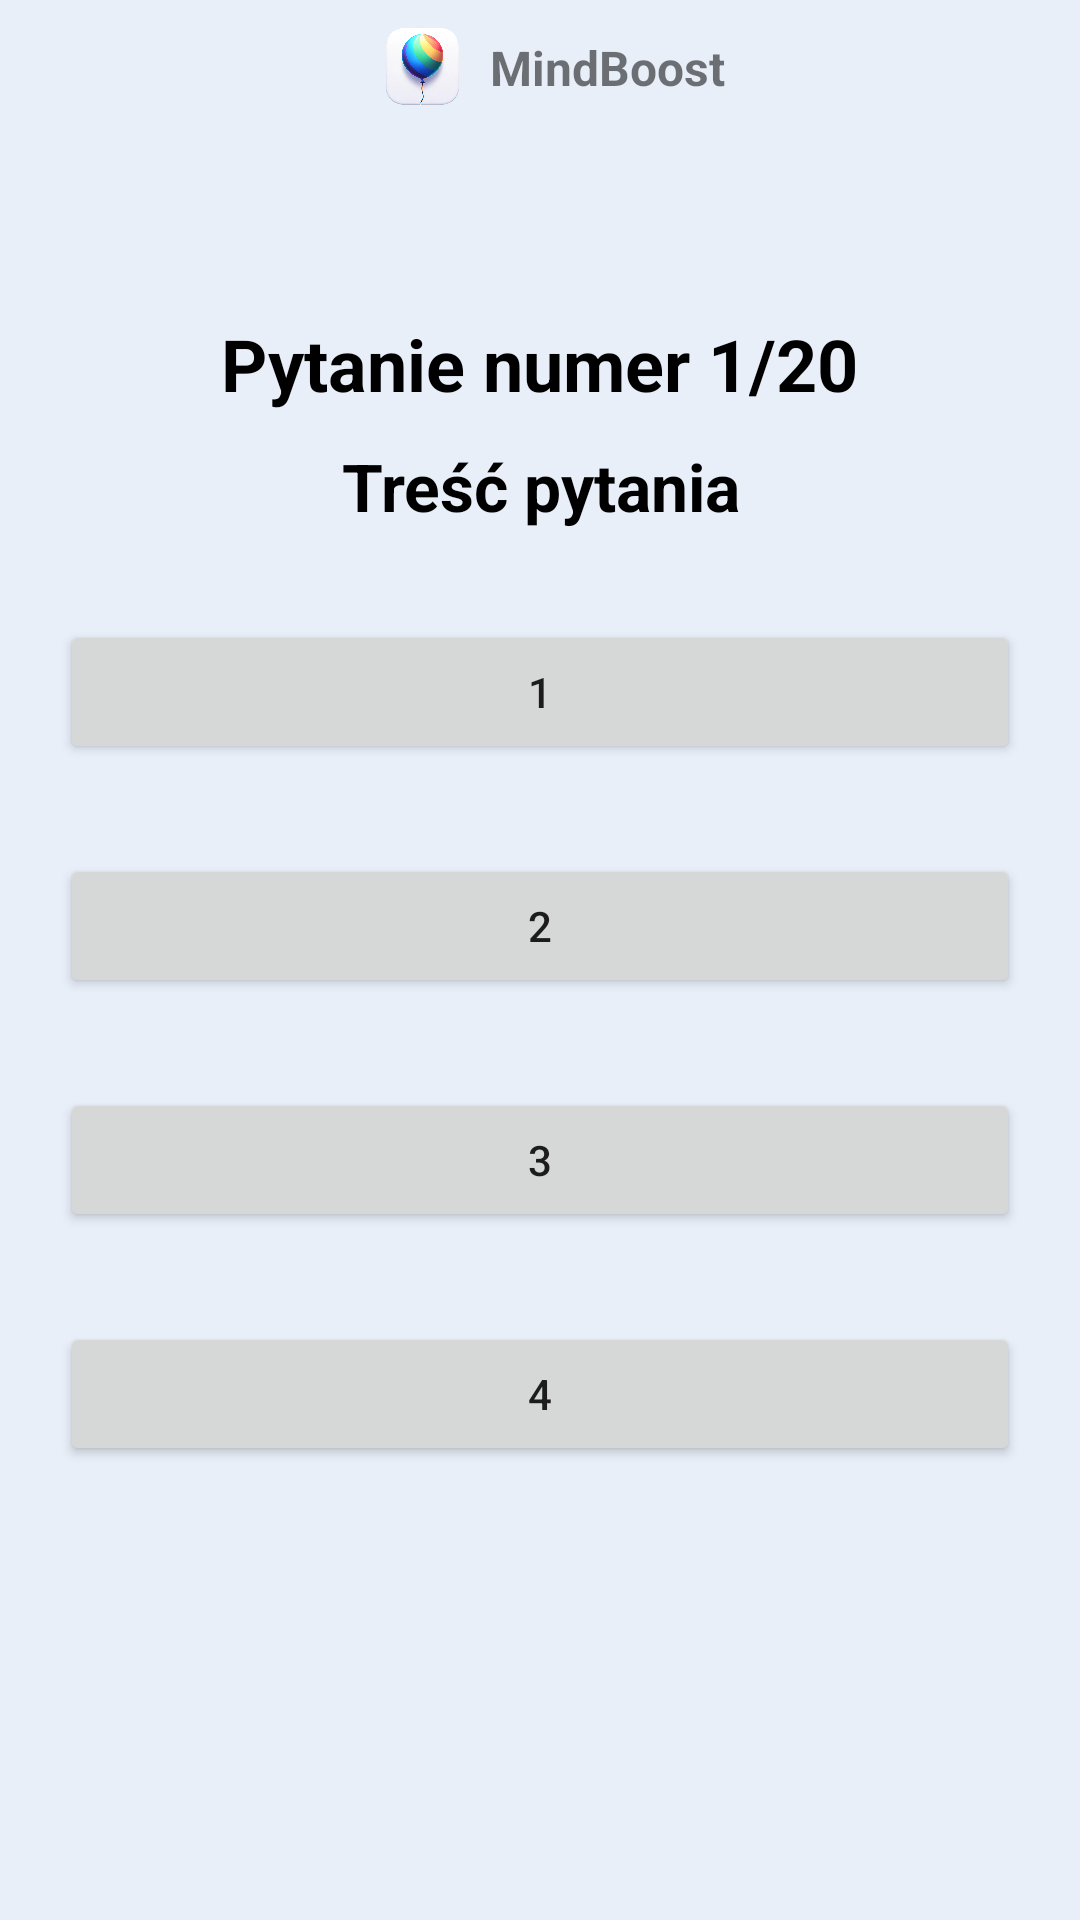

The Android layout XML behind this screen, and the referenced resources:
<!-- AndroidManifest.xml: application theme Theme.AppCompat.Light.NoActionBar -->
<!-- res/layout/activity_beck_questions_test.xml -->
<?xml version="1.0" encoding="utf-8"?>
<androidx.constraintlayout.widget.ConstraintLayout xmlns:android="http://schemas.android.com/apk/res/android"
    xmlns:app="http://schemas.android.com/apk/res-auto"
    xmlns:tools="http://schemas.android.com/tools"
    android:layout_width="match_parent"
    android:layout_height="match_parent"
    android:gravity="center"
    android:orientation="vertical"
    android:background="#E9EFF9"
    tools:context=".homePage.BeckQuestionsTest">

    <RelativeLayout
        android:layout_width="match_parent"
        android:layout_height="wrap_content"
        android:id="@+id/logo"
        android:background="@drawable/rectangle2"
        app:layout_constraintEnd_toEndOf="parent"
        app:layout_constraintStart_toStartOf="parent"
        app:layout_constraintTop_toTopOf="parent"
        android:layout_centerInParent="true">

        <RelativeLayout
            android:layout_width="wrap_content"
            android:layout_height="wrap_content"
            android:layout_centerInParent="true">

            <ImageView
                android:id="@+id/logoImageView"
                android:layout_width="45dp"
                android:layout_height="45dp"
                android:src="@drawable/app_logo" />

            <TextView
                android:id="@+id/appName"
                android:layout_width="wrap_content"
                android:layout_height="wrap_content"
                android:text="MindBoost"
                android:textStyle="bold"
                android:textSize="16sp"
                android:layout_centerVertical="true"
                android:layout_toRightOf="@id/logoImageView" />
        </RelativeLayout>
    </RelativeLayout>

    <RelativeLayout
        android:layout_width="match_parent"
        android:layout_height="wrap_content"
        app:layout_constraintEnd_toEndOf="parent"
        app:layout_constraintStart_toStartOf="parent"
        app:layout_constraintTop_toBottomOf="@id/logo"
        android:layout_centerInParent="true">

        <RelativeLayout
            android:id="@+id/relativeLayout"
            android:layout_width="wrap_content"
            android:layout_height="wrap_content"
            android:layout_centerHorizontal="true"
            android:layout_marginTop="50dp"

            >

            <TextView
                android:id="@+id/question"
                android:layout_width="wrap_content"
                android:layout_height="wrap_content"
                android:text="Pytanie numer "
                android:layout_marginTop="20dp"
                android:textColor="@color/black"
                android:textStyle="bold"
                android:textSize="24sp"
                android:layout_centerVertical="true" />

            <TextView
                android:id="@+id/questionNumber"
                android:layout_width="wrap_content"
                android:textColor="@color/black"
                android:layout_height="wrap_content"
                android:text="1"
                android:textStyle="bold"
                android:textSize="24sp"
                android:layout_centerVertical="true"
                android:layout_toRightOf="@id/question" />
            <TextView
                android:id="@+id/questionNumber2"
                android:layout_width="wrap_content"
                android:layout_height="wrap_content"
                android:text="/20"
                android:textColor="@color/black"
                android:textStyle="bold"
                android:textSize="24sp"
                android:layout_centerVertical="true"
                android:layout_toRightOf="@id/questionNumber" />
        </RelativeLayout>

        <TextView
            android:id="@+id/questionContent"
            android:layout_width="wrap_content"
            android:layout_height="wrap_content"
            android:text="Treść pytania"
            android:textStyle="bold"
            android:textSize="22sp"
            android:gravity="center"
            android:layout_marginLeft="20dp"
            android:textColor="@color/black"
            android:layout_marginRight="20dp"
            android:layout_below="@id/relativeLayout"
            android:layout_centerHorizontal="true" />
        <Button
            android:id="@+id/btn1"
            android:layout_width="match_parent"
            android:layout_height="wrap_content"
            android:layout_marginTop="30dp"
            android:layout_below="@id/questionContent"
            android:layout_marginLeft="20dp"
            android:layout_marginRight="20dp"
            android:text="1"/>
        <Button
            android:id="@+id/btn2"
            android:layout_width="match_parent"
            android:layout_height="wrap_content"
            android:layout_marginTop="30dp"
            android:layout_below="@id/btn1"
            android:layout_marginLeft="20dp"
            android:layout_marginRight="20dp"
            android:text="2"/>
        <Button
            android:id="@+id/btn3"
            android:layout_width="match_parent"
            android:layout_height="wrap_content"
            android:layout_marginTop="30dp"
            android:layout_below="@id/btn2"
            android:layout_marginLeft="20dp"
            android:layout_marginRight="20dp"
            android:text="3"/>
        <Button
            android:id="@+id/btn4"
            android:layout_width="match_parent"
            android:layout_height="wrap_content"
            android:layout_marginTop="30dp"
            android:layout_below="@id/btn3"
            android:layout_marginLeft="20dp"
            android:layout_marginRight="20dp"
            android:text="4"/>
    </RelativeLayout>


</androidx.constraintlayout.widget.ConstraintLayout>
<!-- resources referenced by this layout -->
<resources>
  <color name="black">#FF000000</color>
  <!-- drawable app_logo: png bitmap (drawable, 267549 bytes) -->
</resources>
